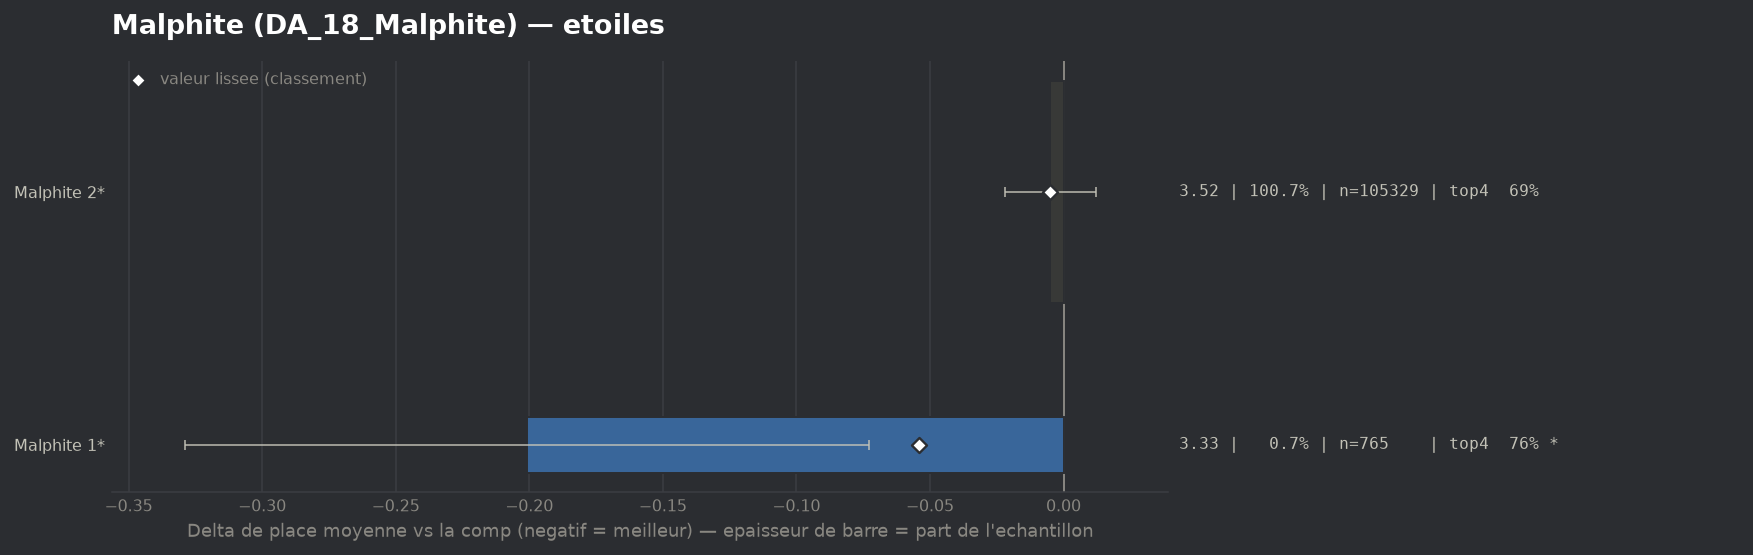

The data file committed next to this chart (first rows):
group, label, n, share, avg_place, shrunk_avg, score, d_avg, d_avg_pess, impact, d_top4, win, top2, top4, sd, z, p, significant
populaire, Malphite 1*, 765, 0.007317, 3.328, 3.475, -0.054, -0.201, -0.073, 0.0004, 0.0692, 0.1098, 0.4183, 0.7608, 1.8, -3.08, 0.00209, True
populaire, Malphite 2*, 105329, 1.007, 3.525, 3.525, -0.005, -0.005, 0.0, 0.0047, 0.0011, 0.1797, 0.3773, 0.6926, 1.995, -0.55, 0.5852, False
